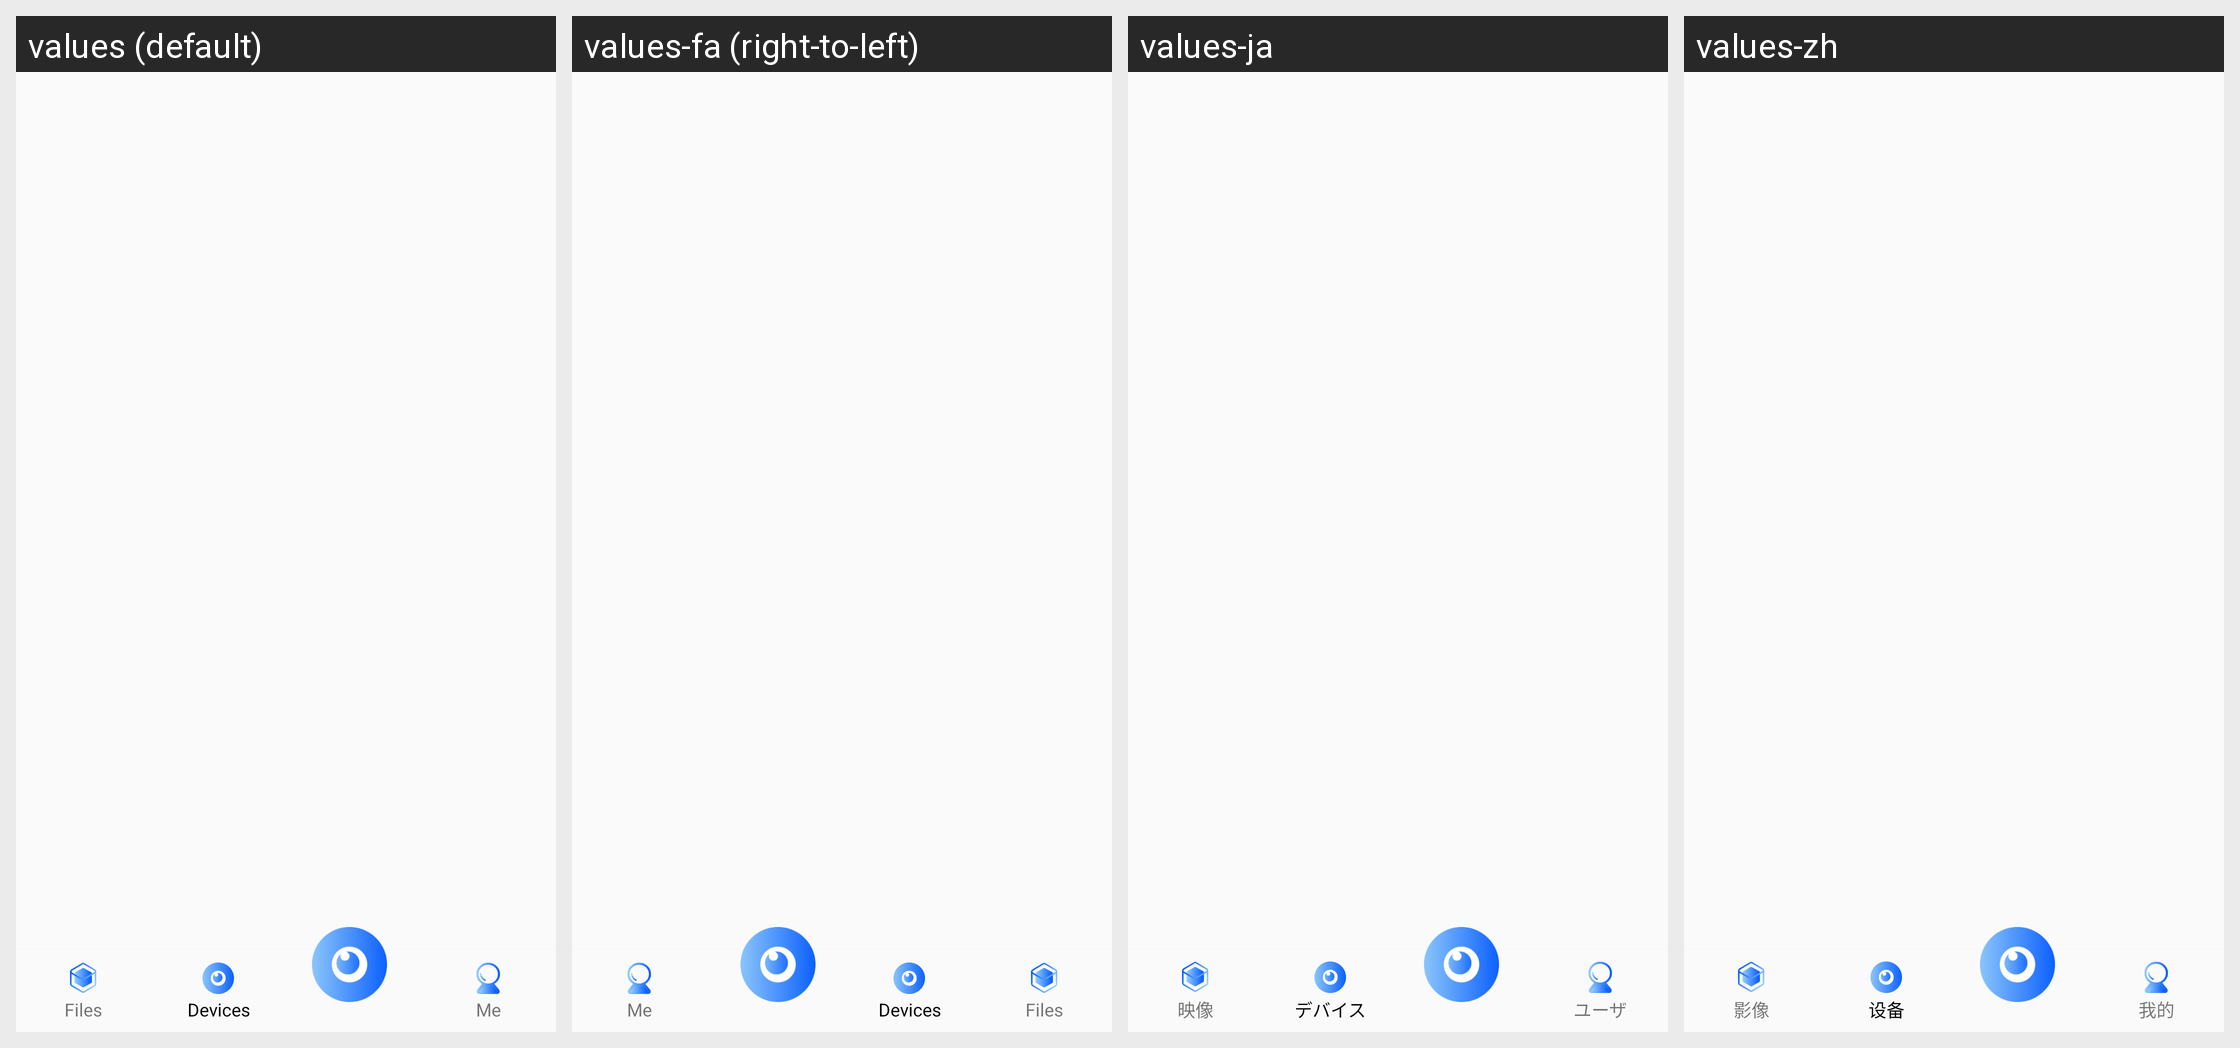

Strings drawn on this Android screen and how each of the app's shown locales translates them:
Android screen res/layout/aictivity_nuimain1.xml rendered under 4 locales, left to right: values (default), values-fa (right-to-left), values-ja, values-zh. Device: Nexus 5 (rendered at 1080×1920; each locale shown at half size, 540×960, under a caption strip naming it); theme AppTheme.
Other locales in the repository, not shown: values-ar, values-as, values-bg, values-bs, values-ca, values-cs, values-da, values-de, values-el, values-en, values-es-rUS, values-fi, values-fr, values-hi, values-hr, values-hu, values-in, values-it, values-iw, values-kn, values-ko, values-lt, values-lv, values-mk, values-ml, values-mr, values-nb, values-ne, values-nl, values-or, values-pl, values-pt-rPT, values-ro, values-ru, values-si, values-sk, values-sl, values-sr, values-sv, values-te, values-th, values-tl, values-tr, values-uk, values-vi, values-zh-rCN, values-zh-rHK, values-zh-rTW.
Strings drawn on this screen, with the default value and each locale's value (text and hints the layout hard-codes, and strings that could not be matched under every locale, appear in the picture but are not listed):

main_file
  values: Files
  values-fa: Files  [not translated; the default value is used]
  values-ja: 映像
  values-zh: 影像

main_dev
  values: Devices
  values-fa: Devices  [not translated; the default value is used]
  values-ja: デバイス
  values-zh: 设备

main_me
  values: Me
  values-fa: Me  [not translated; the default value is used]
  values-ja: ユーザ
  values-zh: 我的
